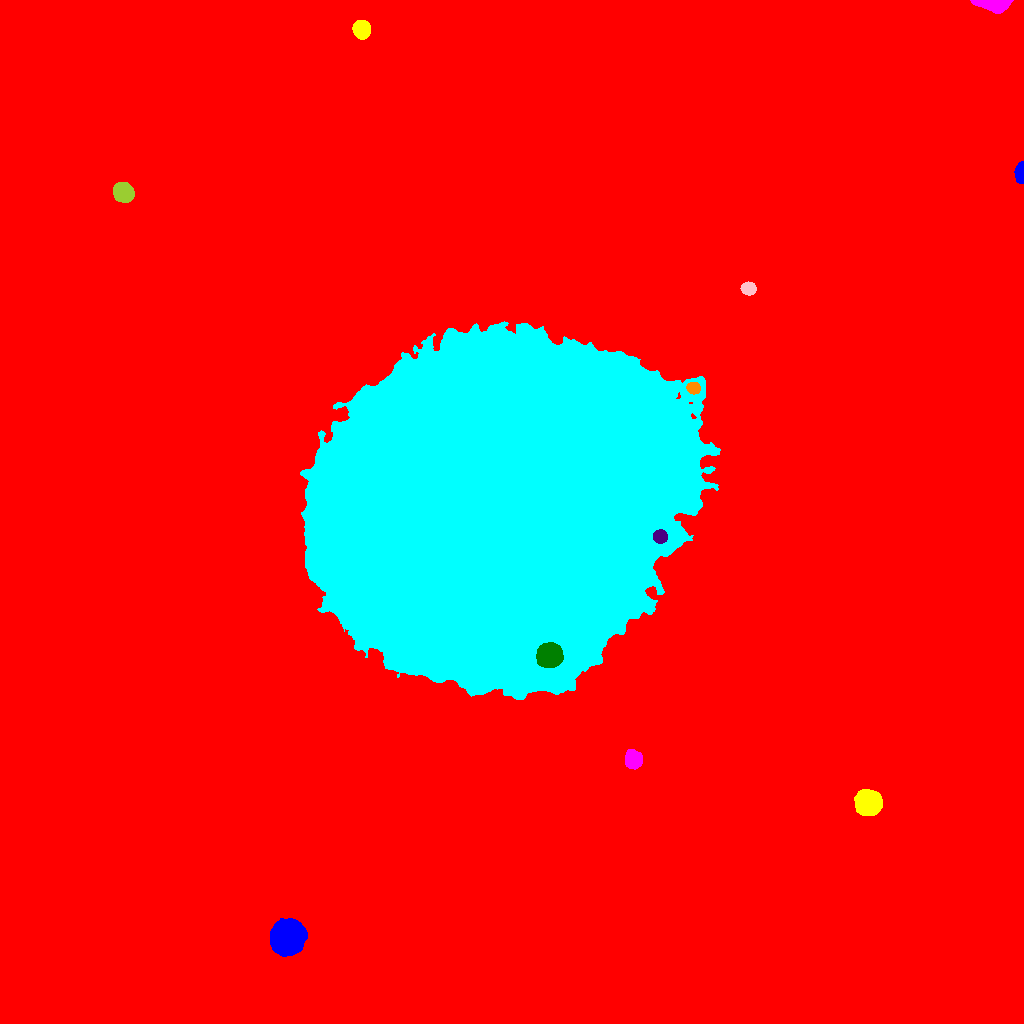

The table this chart was drawn from, first rows:
ID, X, Y, A, B, theta, total_flux, mu_max, mu_median, mu_mean, R_fwhm, R_e, R10, R90, x_start, x_end, y_start, y_end, area, greylevel
0, 485.5, 462.3, 325.9, 263.8, 0.847, 5066636, 255.0, 4.0, 5.445, 14.4, 217.2, 51.95, 408.3, 0, 1023, 0, 1023, 930524, 5.445
1, 286.9, 86.14, 6.815, 6.53, 0.7074, 62921, 214.0, 34.0, 54.71, 8.019, 8.137, 3.141, 14.31, 270, 307, 67, 105, 1150, 83.71
2, 867.9, 220.6, 5.386, 5.119, -0.2051, 29260, 136.0, 34.0, 45.58, 7.485, 6.604, 2.646, 11.01, 854, 882, 208, 234, 642, 75.58
3, 633.5, 264, 4.098, 3.724, -1.263, 5972, 46.0, 18.0, 19.52, 6.283, 5.046, 2.034, 7.979, 625, 642, 254, 274, 306, 53.52
4, 548.6, 368.2, 5.421, 5.01, 0.1235, 34404, 137.0, 48.5, 58.51, 8.575, 6.699, 2.821, 10.66, 536, 563, 356, 381, 588, 163.5
5, 660, 486.8, 3.195, 3.005, -0.1843, 4634, 52.0, 25.0, 25.74, 5.293, 4.068, 1.693, 6.283, 653, 667, 480, 494, 180, 117.7
6, 693.2, 635.5, 2.956, 2.613, -0.3396, 2775, 43.0, 16.0, 18.26, 4.334, 3.568, 1.382, 5.698, 686, 700, 629, 641, 152, 80.26
7, 494.6, 516.8, 81.84, 68.76, 0.3255, 6566275, 185.0, 51.0, 58.04, 91.95, 95.57, 38.23, 153.4, 300, 720, 324, 702, 113132, 87.04
8, 748.4, 734.8, 3.239, 2.85, -0.2057, 3027, 39.0, 16.0, 16.72, 4.853, 3.949, 1.596, 6.206, 740, 756, 728, 742, 181, 46.72
9, 123.1, 831, 4.317, 4.035, -0.5766, 12038, 91.0, 27.0, 31.76, 5.971, 5.352, 2.111, 8.612, 113, 134, 821, 841, 379, 62.76
10, 847.4, 826.1, 5.003, 4.437, 0.6027, 19104, 107.0, 34.0, 40.05, 6.887, 6.024, 2.394, 9.756, 835, 860, 815, 837, 477, 69.05
11, 1021, 850.6, 4.698, 1.982, 1.546, 5630, 88.0, 25.0, 31.45, 4.184, 3.613, 1.382, 5.89, 1014, 1023, 840, 862, 179, 61.45
12, 361.4, 994, 3.925, 3.733, -1.424, 8388, 67.0, 25.0, 27.87, 5.781, 4.918, 2.034, 7.878, 352, 370, 984, 1003, 301, 57.87
13, 992.8, 1020, 8.234, 2.604, -0.05066, 7546, 70.0, 15.0, 19.6, 4.787, 5.078, 1.871, 8.667, 970, 1013, 1010, 1023, 385, 54.6
